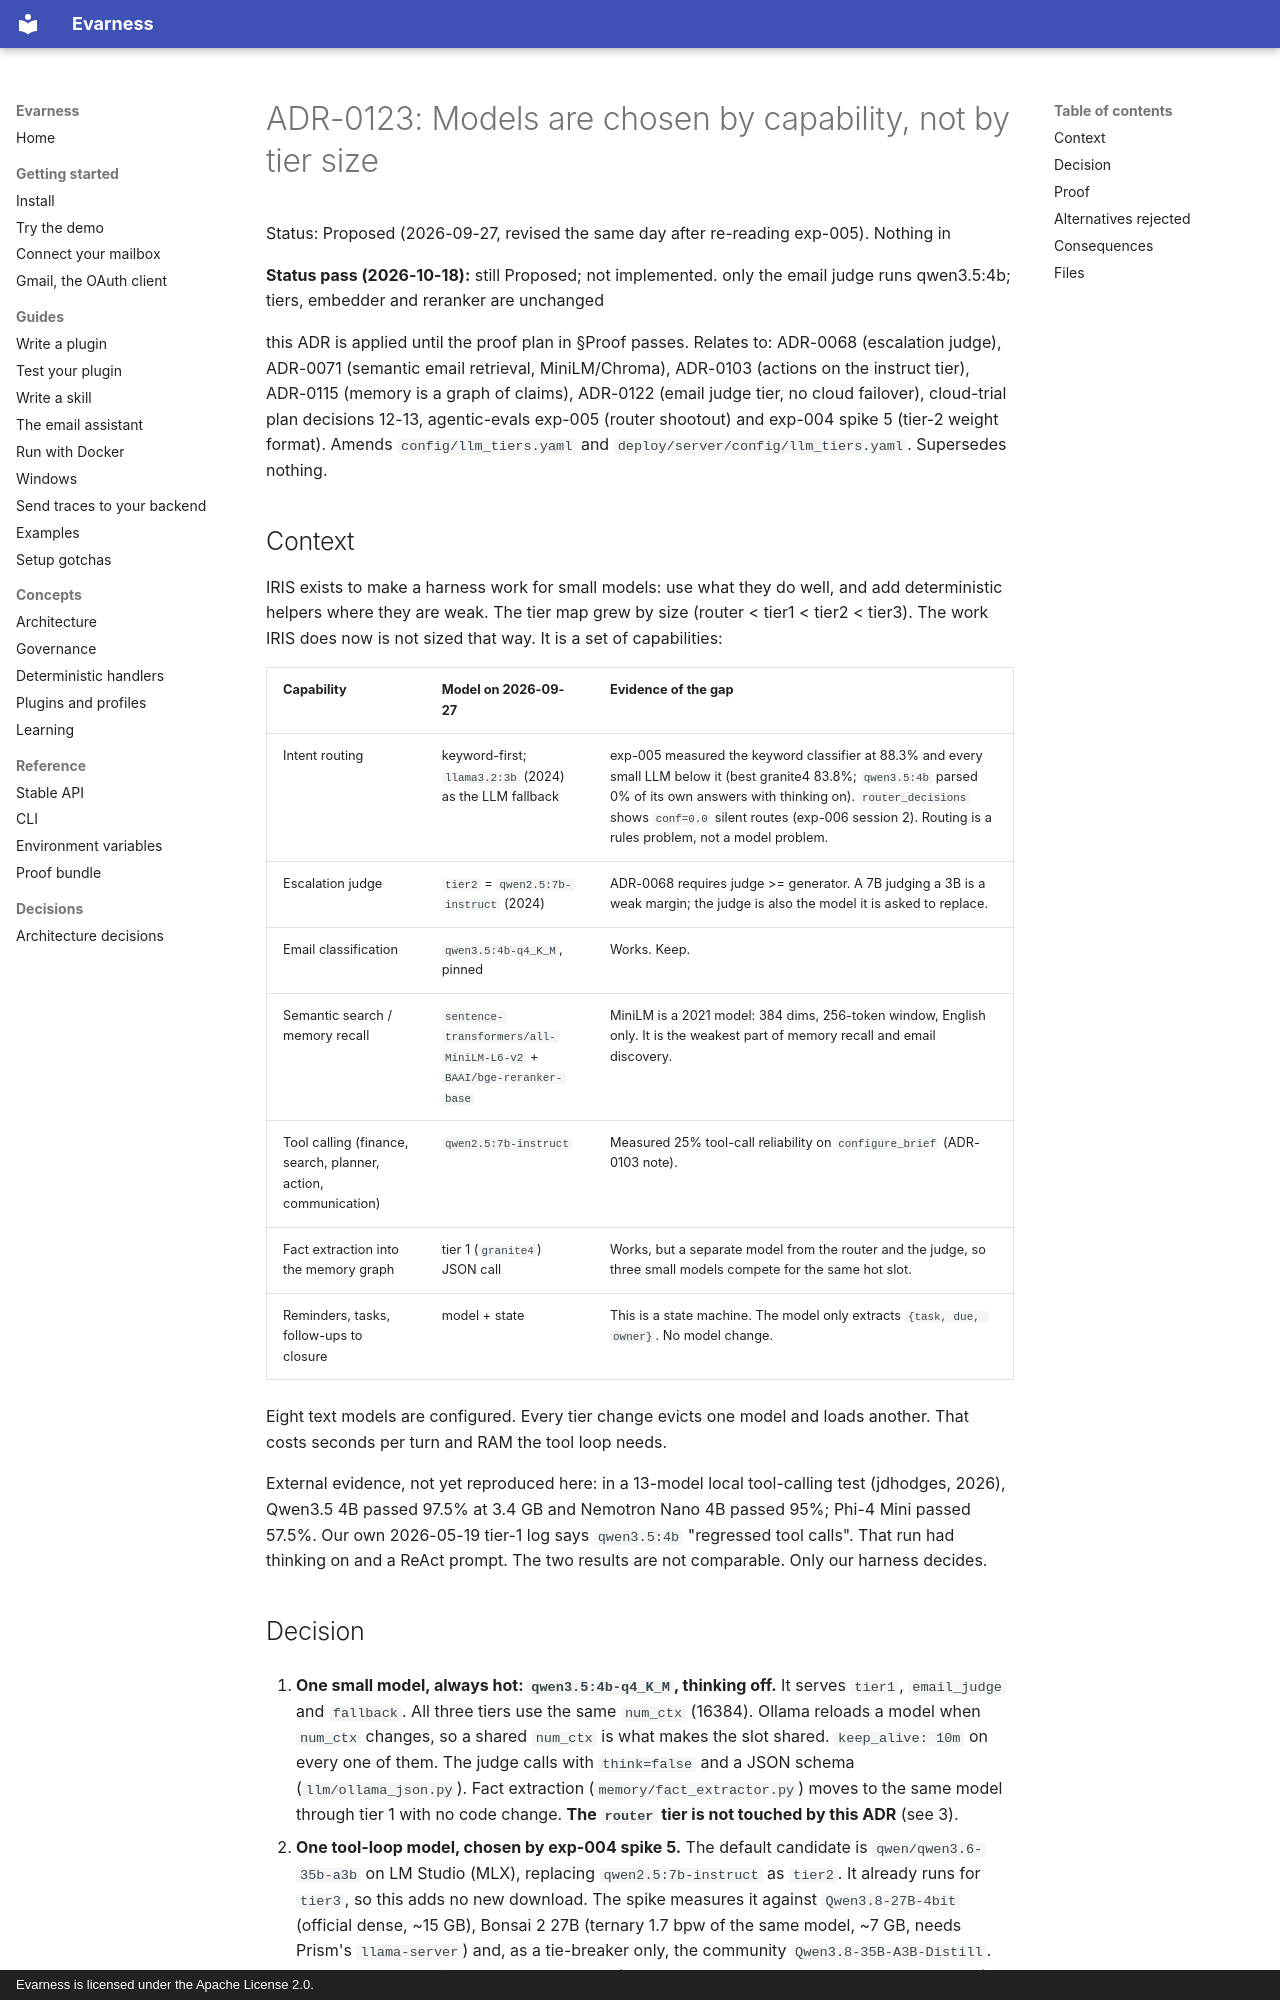

repository: evarness-ai/evarness · page: adr/0123-models-by-capability-not-by-tier/index.html · generator: mkdocs · copyright: Evarness is licensed under the Apache License 2.0.

# ADR-0123: Models are chosen by capability, not by tier size

Status: Proposed (2026-09-27, revised the same day after re-reading exp-005). Nothing in

**Status pass (2026-10-18):** still Proposed; not implemented. only the email judge runs qwen3.5:4b; tiers, embedder and reranker are unchanged

this ADR is applied until the proof plan in §Proof passes. Relates to: ADR-0068 (escalation judge), ADR-0071 (semantic email
retrieval, MiniLM/Chroma), ADR-0103 (actions on the instruct tier), ADR-0115 (memory is a
graph of claims), ADR-0122 (email judge tier, no cloud failover), cloud-trial plan
decisions 12-13, agentic-evals exp-005 (router shootout) and exp-004 spike 5 (tier-2
weight format). Amends `config/llm_tiers.yaml` and `deploy/server/config/llm_tiers.yaml`.
Supersedes nothing.

## Context

IRIS exists to make a harness work for small models: use what they do well, and add
deterministic helpers where they are weak. The tier map grew by size (router < tier1 <
tier2 < tier3). The work IRIS does now is not sized that way. It is a set of capabilities:

| Capability | Model on 2026-09-27 | Evidence of the gap |
|---|---|---|
| Intent routing | keyword-first; `llama3.2:3b` (2024) as the LLM fallback | exp-005 measured the keyword classifier at 88.3% and every small LLM below it (best granite4 83.8%; `qwen3.5:4b` parsed 0% of its own answers with thinking on). `router_decisions` shows `conf=0.0` silent routes (exp-006 session 2). Routing is a rules problem, not a model problem. |
| Escalation judge | `tier2` = `qwen2.5:7b-instruct` (2024) | ADR-0068 requires judge >= generator. A 7B judging a 3B is a weak margin; the judge is also the model it is asked to replace. |
| Email classification | `qwen3.5:4b-q4_K_M`, pinned | Works. Keep. |
| Semantic search / memory recall | `sentence-transformers/all-MiniLM-L6-v2` + `BAAI/bge-reranker-base` | MiniLM is a 2021 model: 384 dims, 256-token window, English only. It is the weakest part of memory recall and email discovery. |
| Tool calling (finance, search, planner, action, communication) | `qwen2.5:7b-instruct` | Measured 25% tool-call reliability on `configure_brief` (ADR-0103 note). |
| Fact extraction into the memory graph | tier 1 (`granite4`) JSON call | Works, but a separate model from the router and the judge, so three small models compete for the same hot slot. |
| Reminders, tasks, follow-ups to closure | model + state | This is a state machine. The model only extracts `{task, due, owner}`. No model change. |

Eight text models are configured. Every tier change evicts one model and loads another.
That costs seconds per turn and RAM the tool loop needs.

External evidence, not yet reproduced here: in a 13-model local tool-calling test
(jdhodges, 2026), Qwen3.5 4B passed 97.5% at 3.4 GB and Nemotron Nano 4B passed 95%;
Phi-4 Mini passed 57.5%. Our own 2026-05-19 tier-1 log says `qwen3.5:4b` "regressed tool
calls". That run had thinking on and a ReAct prompt. The two results are not comparable.
Only our harness decides.
